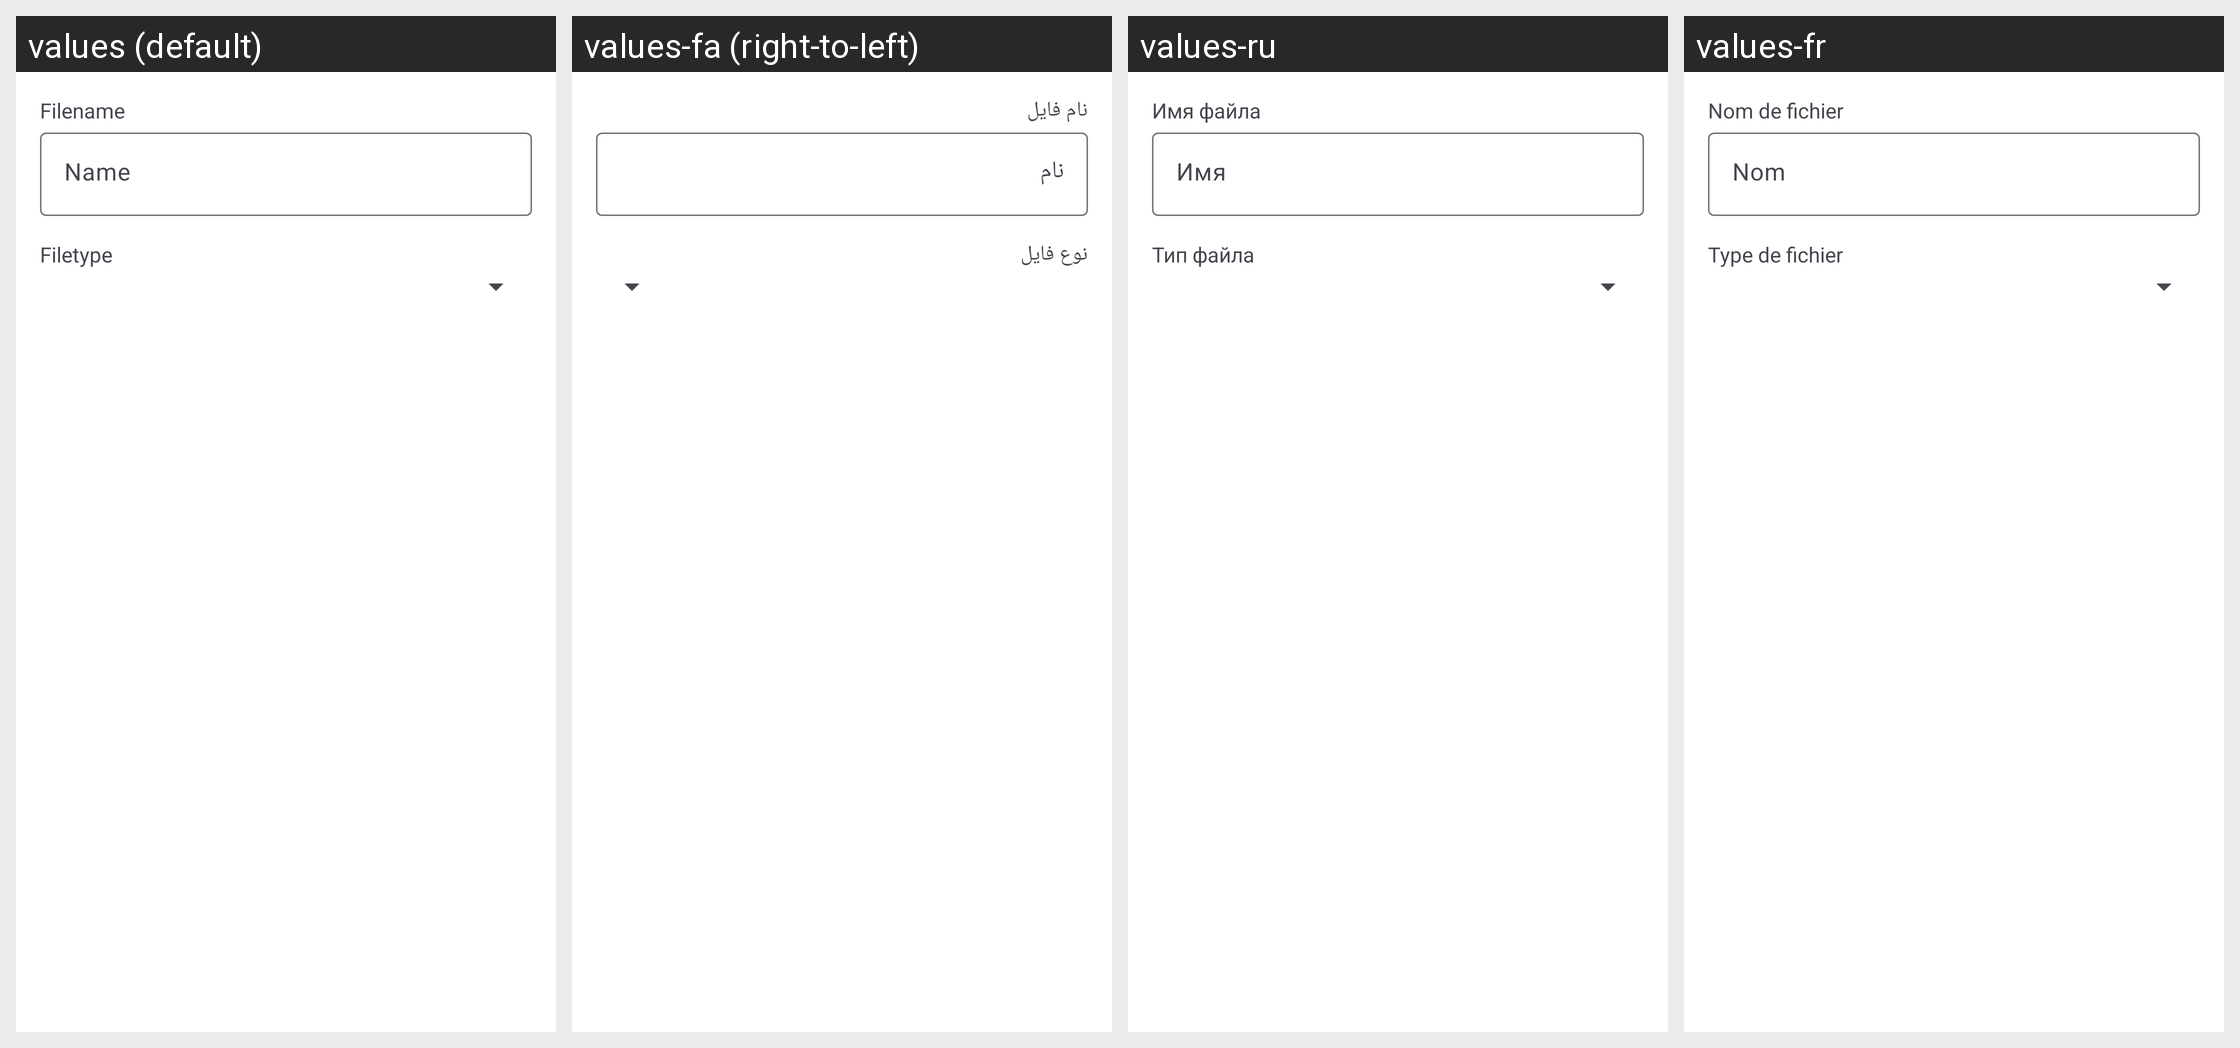

Locale-by-locale string values for the Android screen shown in this grid:
Android screen res/layout/upload_file_dialog.xml rendered under 4 locales, left to right: values (default), values-fa (right-to-left), values-ru, values-fr. Device: Nexus 5 (rendered at 1080×1920; each locale shown at half size, 540×960, under a caption strip naming it); theme Theme.ownCloud.Toolbar.
Other locales in the repository, not shown: values-ar, values-ast, values-bg-rBG, values-br, values-ca, values-cs-rCZ, values-da, values-de, values-de-rDE, values-el, values-eo, values-es, values-es-rAR, values-es-rCL, values-es-rCO, values-es-rCR, values-es-rDO, values-es-rEC, values-es-rGT, values-es-rHN, values-es-rMX, values-es-rNI, values-es-rPA, values-es-rPE, values-es-rPY, values-es-rSV, values-es-rUY, values-et-rEE, values-eu, values-fi-rFI, values-ga, values-gd, values-gl, values-hr, values-hu-rHU, values-in, values-is, values-it, values-iw, values-ja-rJP, values-ka, values-ka-rGE, values-kab, values-ko, values-lo, values-lt-rLT, values-lv, values-mk, values-nb-rNO, values-nl, values-pl, values-pt-rBR, values-pt-rPT, values-ro, values-sc, values-sk-rSK, values-sl, values-sq, values-sr, values-sr-rSP, values-sv, values-sw, values-th-rTH, values-tk, values-tr, values-ug, values-uk, values-vi, values-zh-rCN, values-zh-rHK, values-zh-rTW.
Strings drawn on this screen, with the default value and each locale's value (text and hints the layout hard-codes, and strings that could not be matched under every locale, appear in the picture but are not listed):

upload_file_dialog_filename
  values: Filename
  values-fa: نام فایل
  values-ru: Имя файла
  values-fr: Nom de fichier

hint_name
  values: Name
  values-fa: نام
  values-ru: Имя
  values-fr: Nom

upload_file_dialog_filetype
  values: Filetype
  values-fa: نوع فایل
  values-ru: Тип файла
  values-fr: Type de fichier
